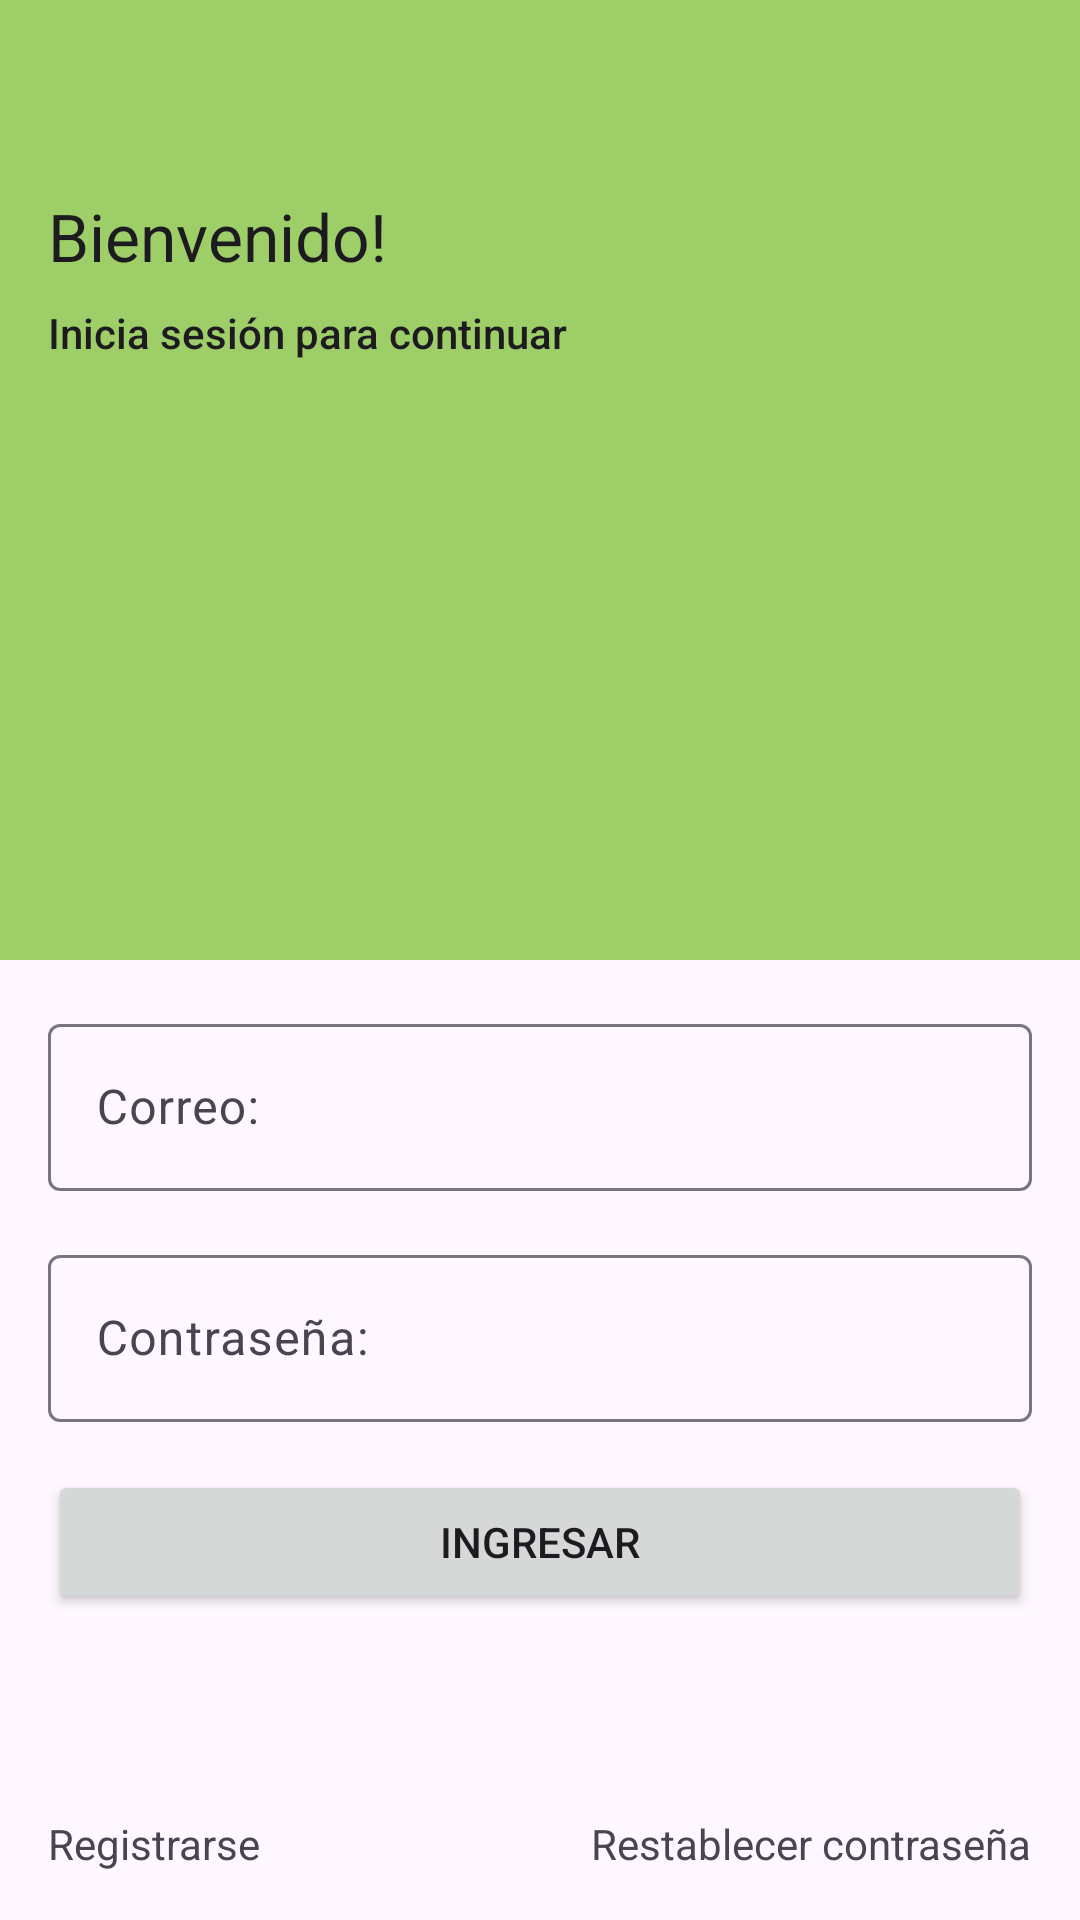

Layout XML and referenced resources for this Android screen:
<!-- AndroidManifest.xml: application theme Theme.TomorrowMaybe -->
<!-- res/layout/fragment_login.xml -->
<?xml version="1.0" encoding="utf-8"?>
<androidx.constraintlayout.widget.ConstraintLayout xmlns:android ="http://schemas.android.com/apk/res/android"
    xmlns:app="http://schemas.android.com/apk/res-auto"
    xmlns:tools="http://schemas.android.com/tools"
    android:layout_width="match_parent"
    android:layout_height="match_parent">

        <View
            android:id="@+id/view"
            android:layout_width="0dp"
            android:layout_height="320dp"
            android:background="#9DCE68"
            app:layout_constraintEnd_toEndOf="parent"
            app:layout_constraintHorizontal_bias="0.0"
            app:layout_constraintStart_toStartOf="parent"
            app:layout_constraintTop_toTopOf="parent" />

        <ImageView
            android:id="@+id/imageView2"
            android:layout_width="32dp"
            android:layout_height="32dp"
            android:layout_marginStart="16dp"
            android:layout_marginTop="16dp"
            app:layout_constraintStart_toStartOf="parent"
            app:layout_constraintTop_toTopOf="parent"
            tools:src="@drawable/keep_39dp_8c1af6_fill0_wght400_grad0_opsz40" />

        <TextView
            android:id="@+id/textView"
            android:layout_width="wrap_content"
            android:layout_height="wrap_content"
            android:layout_marginStart="16dp"
            android:layout_marginTop="16dp"
            android:text="Bienvenido!"
            android:textAppearance="@style/TextAppearance.AppCompat.Large"
            app:layout_constraintStart_toStartOf="parent"
            app:layout_constraintTop_toBottomOf="@+id/imageView2" />

        <TextView
            android:id="@+id/textView2"
            android:layout_width="wrap_content"
            android:layout_height="wrap_content"
            android:layout_marginStart="16dp"
            android:layout_marginTop="8dp"
            android:text="Inicia sesión para continuar"
            android:textAppearance="@style/TextAppearance.AppCompat.Body2"
            app:layout_constraintStart_toStartOf="parent"
            app:layout_constraintTop_toBottomOf="@+id/textView" />

        <com.google.android.material.textfield.TextInputLayout
            android:id="@+id/textInputLayout"
            android:layout_width="0dp"
            android:layout_height="wrap_content"
            android:layout_marginStart="16dp"
            android:layout_marginTop="16dp"
            android:layout_marginEnd="16dp"
            app:layout_constraintEnd_toEndOf="parent"
            app:layout_constraintStart_toStartOf="parent"
            app:layout_constraintTop_toBottomOf="@+id/view">

            <com.google.android.material.textfield.TextInputEditText
                android:id="@+id/correoL"
                android:layout_width="match_parent"
                android:layout_height="wrap_content"
                android:hint="Correo:" />
        </com.google.android.material.textfield.TextInputLayout>

        <com.google.android.material.textfield.TextInputLayout
            android:id="@+id/textInputLayout2"
            android:layout_width="0dp"
            android:layout_height="wrap_content"
            android:layout_marginStart="16dp"
            android:layout_marginTop="16dp"
            android:layout_marginEnd="16dp"
            app:layout_constraintEnd_toEndOf="parent"
            app:layout_constraintStart_toStartOf="parent"
            app:layout_constraintTop_toBottomOf="@+id/textInputLayout">

            <com.google.android.material.textfield.TextInputEditText
                android:id="@+id/contraseñaL"
                android:layout_width="match_parent"
                android:layout_height="wrap_content"
                android:hint="Contraseña:" />
        </com.google.android.material.textfield.TextInputLayout>

        <Button
            android:id="@+id/button"
            android:layout_width="0dp"
            android:layout_height="wrap_content"
            android:layout_marginStart="16dp"
            android:layout_marginTop="16dp"
            android:layout_marginEnd="16dp"
            android:text="Ingresar"
            app:layout_constraintEnd_toEndOf="parent"
            app:layout_constraintStart_toStartOf="parent"
            app:layout_constraintTop_toBottomOf="@+id/textInputLayout2" />

        <TextView
            android:id="@+id/textView3"
            android:layout_width="wrap_content"
            android:layout_height="wrap_content"
            android:layout_marginStart="16dp"
            android:layout_marginBottom="16dp"
            android:text="Registrarse"
            app:layout_constraintBottom_toBottomOf="parent"
            app:layout_constraintStart_toStartOf="parent" />

        <TextView
            android:id="@+id/textView4"
            android:layout_width="wrap_content"
            android:layout_height="wrap_content"
            android:layout_marginEnd="16dp"
            android:layout_marginBottom="16dp"
            android:text="Restablecer contraseña"
            app:layout_constraintBottom_toBottomOf="parent"
            app:layout_constraintEnd_toEndOf="parent" />

    </androidx.constraintlayout.widget.ConstraintLayout>
<!-- resources referenced by this layout -->
<resources>
  <!-- drawable keep_39dp_8c1af6_fill0_wght400_grad0_opsz40 (drawable) -->
  <vector xmlns:android="http://schemas.android.com/apk/res/android"
      android:width="40dp"
      android:height="40dp"
      android:viewportWidth="960"
      android:viewportHeight="960">
    <path
        android:pathData="m636,501.33 l84,78L720,646L513.33,646v240.67L480,920l-33.33,-33.33L446.67,646L240,646v-66.67l80,-78v-314.66h-46.67L273.33,120h409.34v66.67L636,186.67v314.66ZM332,579.33h292l-54.67,-52v-340.66L386.67,186.67v340.66l-54.67,52ZM478,579.33Z"
        android:fillColor="#8C1AF6"/>
  </vector>
  <style name="Theme.TomorrowMaybe" parent="Base.Theme.TomorrowMaybe" />
  <style name="Base.Theme.TomorrowMaybe" parent="Theme.Material3.DayNight.NoActionBar">
          
          
      </style>
</resources>
